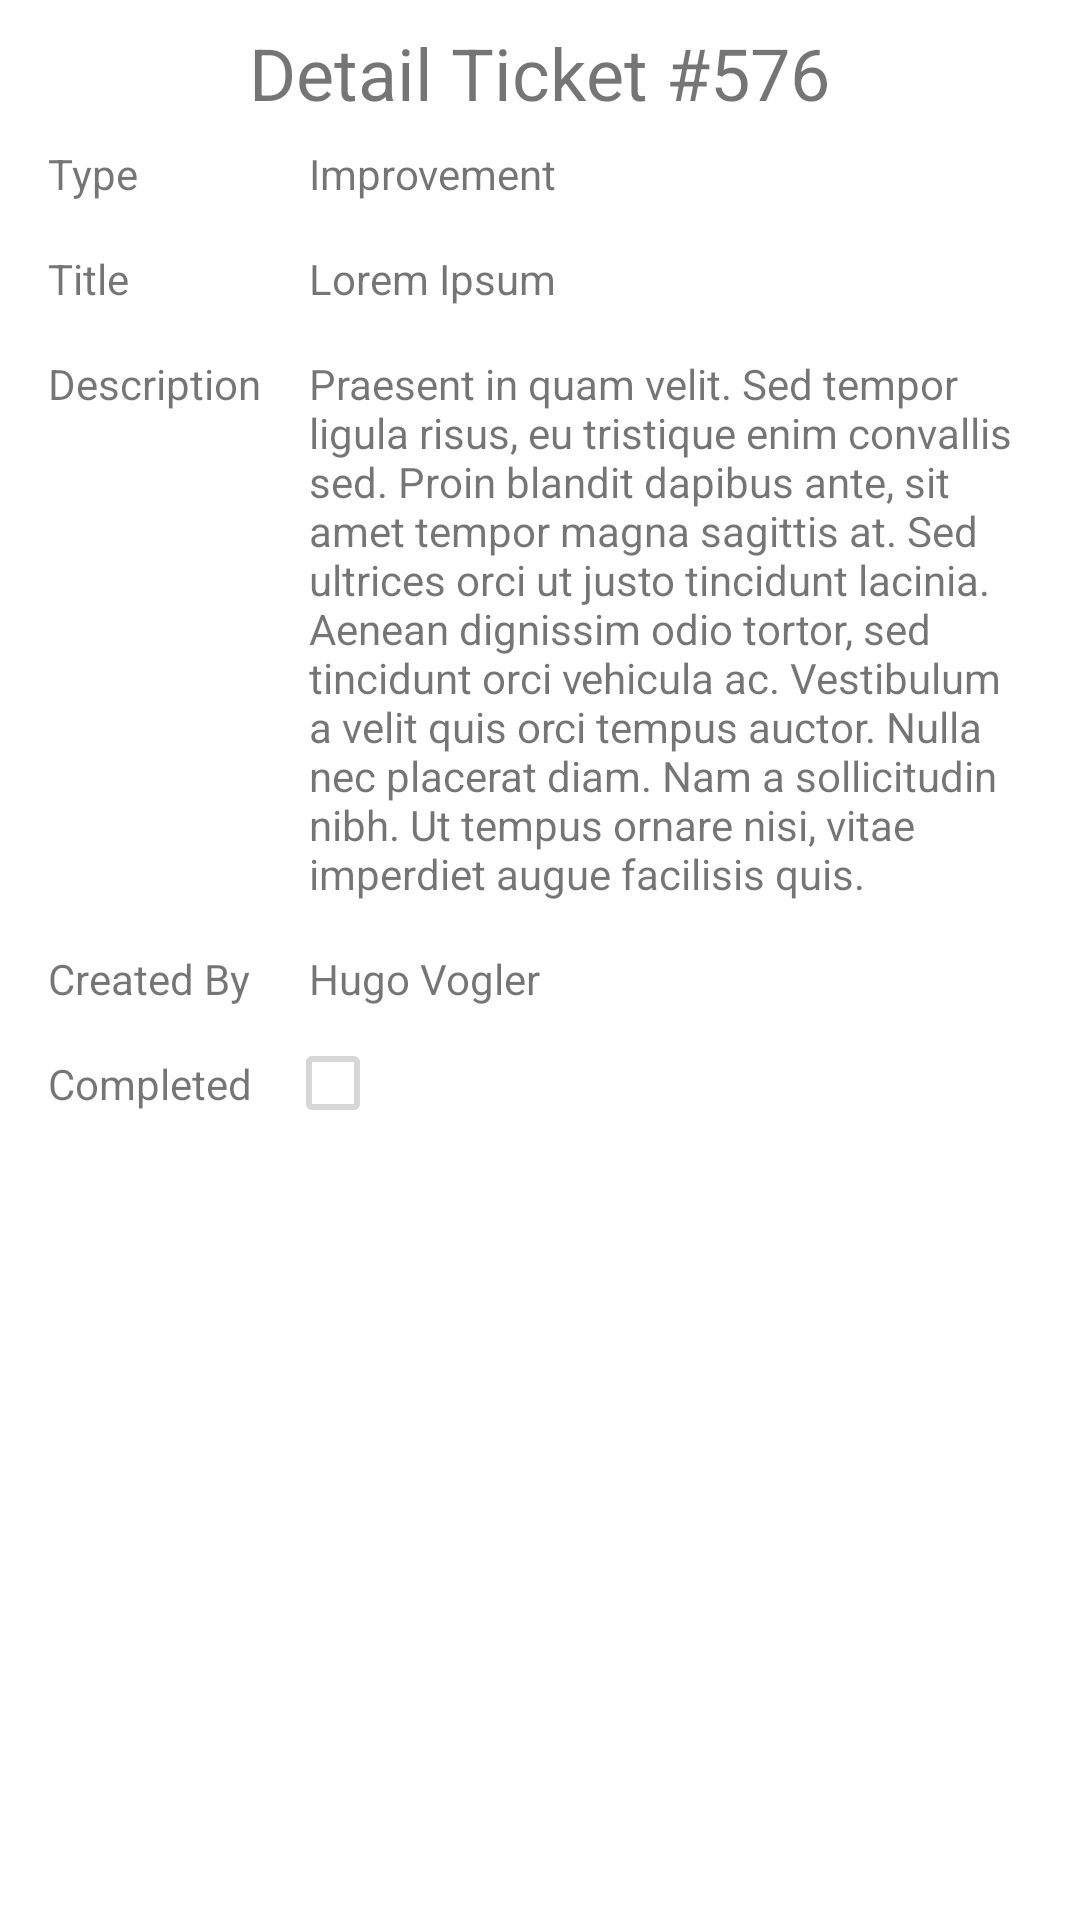

Here is an Android app screen rendered from its layout file. Give the layout XML and the strings, colors and styles it references.
<!-- AndroidManifest.xml: application theme Theme.Ticketing -->
<!-- res/layout/fragment_person_detail.xml -->
<?xml version="1.0" encoding="utf-8"?>

<androidx.constraintlayout.widget.ConstraintLayout xmlns:android="http://schemas.android.com/apk/res/android"
    xmlns:tools="http://schemas.android.com/tools"
    android:layout_width="match_parent"
    android:layout_height="match_parent"
    xmlns:app="http://schemas.android.com/apk/res-auto"
    android:padding="8dp"
    tools:context="com.example.personing.PersonDetailFragment">

    <TextView
        android:id="@+id/textViewHeadline"
        android:layout_width="wrap_content"
        android:layout_height="wrap_content"
        android:text="Detail Ticket #576"
        android:textSize="24dp"
        app:layout_constraintTop_toTopOf="parent"
        app:layout_constraintStart_toStartOf="parent"
        app:layout_constraintEnd_toEndOf="parent" />

    <TableLayout
        android:layout_width="match_parent"
        android:layout_height="wrap_content"
        app:layout_constraintTop_toBottomOf="@id/textViewHeadline">

        <TableRow>

            <TextView
                android:id="@+id/textViewTypeLabel"
                android:layout_width="wrap_content"
                android:layout_height="wrap_content"
                android:text="Type"
                android:padding="8dp" />

            <TextView
                android:id="@+id/textViewType"
                android:layout_width="wrap_content"
                android:layout_height="wrap_content"
                android:text="Improvement"
                android:padding="8dp" />

        </TableRow>

        <TableRow>

            <TextView
                android:id="@+id/textViewTitleLabel"
                android:layout_width="wrap_content"
                android:layout_height="wrap_content"
                android:text="Title"
                android:padding="8dp" />

            <TextView
                android:id="@+id/textViewTitle"
                android:layout_width="wrap_content"
                android:layout_height="wrap_content"
                android:text="Lorem Ipsum"
                android:padding="8dp" />

        </TableRow>

        <TableRow>

            <TextView
                android:id="@+id/textViewDescriptionLabel"
                android:layout_width="wrap_content"
                android:layout_height="wrap_content"
                android:text="Description"
                android:padding="8dp" />

            <TextView
                android:id="@+id/textViewDescription"
                android:layout_width="wrap_content"
                android:layout_height="wrap_content"
                android:layout_weight="1"
                android:padding="8dp"
                android:text="Praesent in quam velit. Sed tempor ligula risus, eu tristique enim convallis sed. Proin blandit dapibus ante, sit amet tempor magna sagittis at. Sed ultrices orci ut justo tincidunt lacinia. Aenean dignissim odio tortor, sed tincidunt orci vehicula ac. Vestibulum a velit quis orci tempus auctor. Nulla nec placerat diam. Nam a sollicitudin nibh. Ut tempus ornare nisi, vitae imperdiet augue facilisis quis."
                app:layout_constrainedWidth="true" />

        </TableRow>

        <TableRow>

            <TextView
                android:id="@+id/textViewUserLabel"
                android:layout_width="wrap_content"
                android:layout_height="wrap_content"
                android:text="Created By"
                android:padding="8dp" />

            <TextView
                android:id="@+id/textViewUser"
                android:layout_width="wrap_content"
                android:layout_height="wrap_content"
                android:padding="8dp"
                android:text="Hugo Vogler" />

        </TableRow>

        <TableRow>

            <TextView
                android:id="@+id/textViewCompletedLabel"
                android:layout_width="wrap_content"
                android:layout_height="wrap_content"
                android:text="Completed"
                android:padding="8dp" />

            <CheckBox
                android:layout_width="match_parent"
                android:layout_height="match_parent"
                android:enabled="false"
                android:layout_gravity="start"/>

        </TableRow>

    </TableLayout>






</androidx.constraintlayout.widget.ConstraintLayout>
<!-- resources referenced by this layout -->
<resources>
  <style name="Theme.Ticketing" parent="Theme.MaterialComponents.DayNight.DarkActionBar">
          
          <item name="colorPrimary">@color/purple_500</item>
          <item name="colorPrimaryVariant">@color/purple_700</item>
          <item name="colorOnPrimary">@color/white</item>
          
          <item name="colorSecondary">@color/teal_200</item>
          <item name="colorSecondaryVariant">@color/teal_700</item>
          <item name="colorOnSecondary">@color/black</item>
          
          <item name="android:statusBarColor">?attr/colorPrimaryVariant</item>
          
      </style>
  <!-- not gathered from this repository: default colours our renderer supplied (Android Studio template values) -->
  <color name="purple_500">#FF6200EE</color>
  <color name="purple_700">#FF3700B3</color>
  <color name="teal_200">#FF03DAC5</color>
  <color name="teal_700">#FF018786</color>
  <color name="black">#FF000000</color>
  <color name="white">#FFFFFFFF</color>
</resources>
